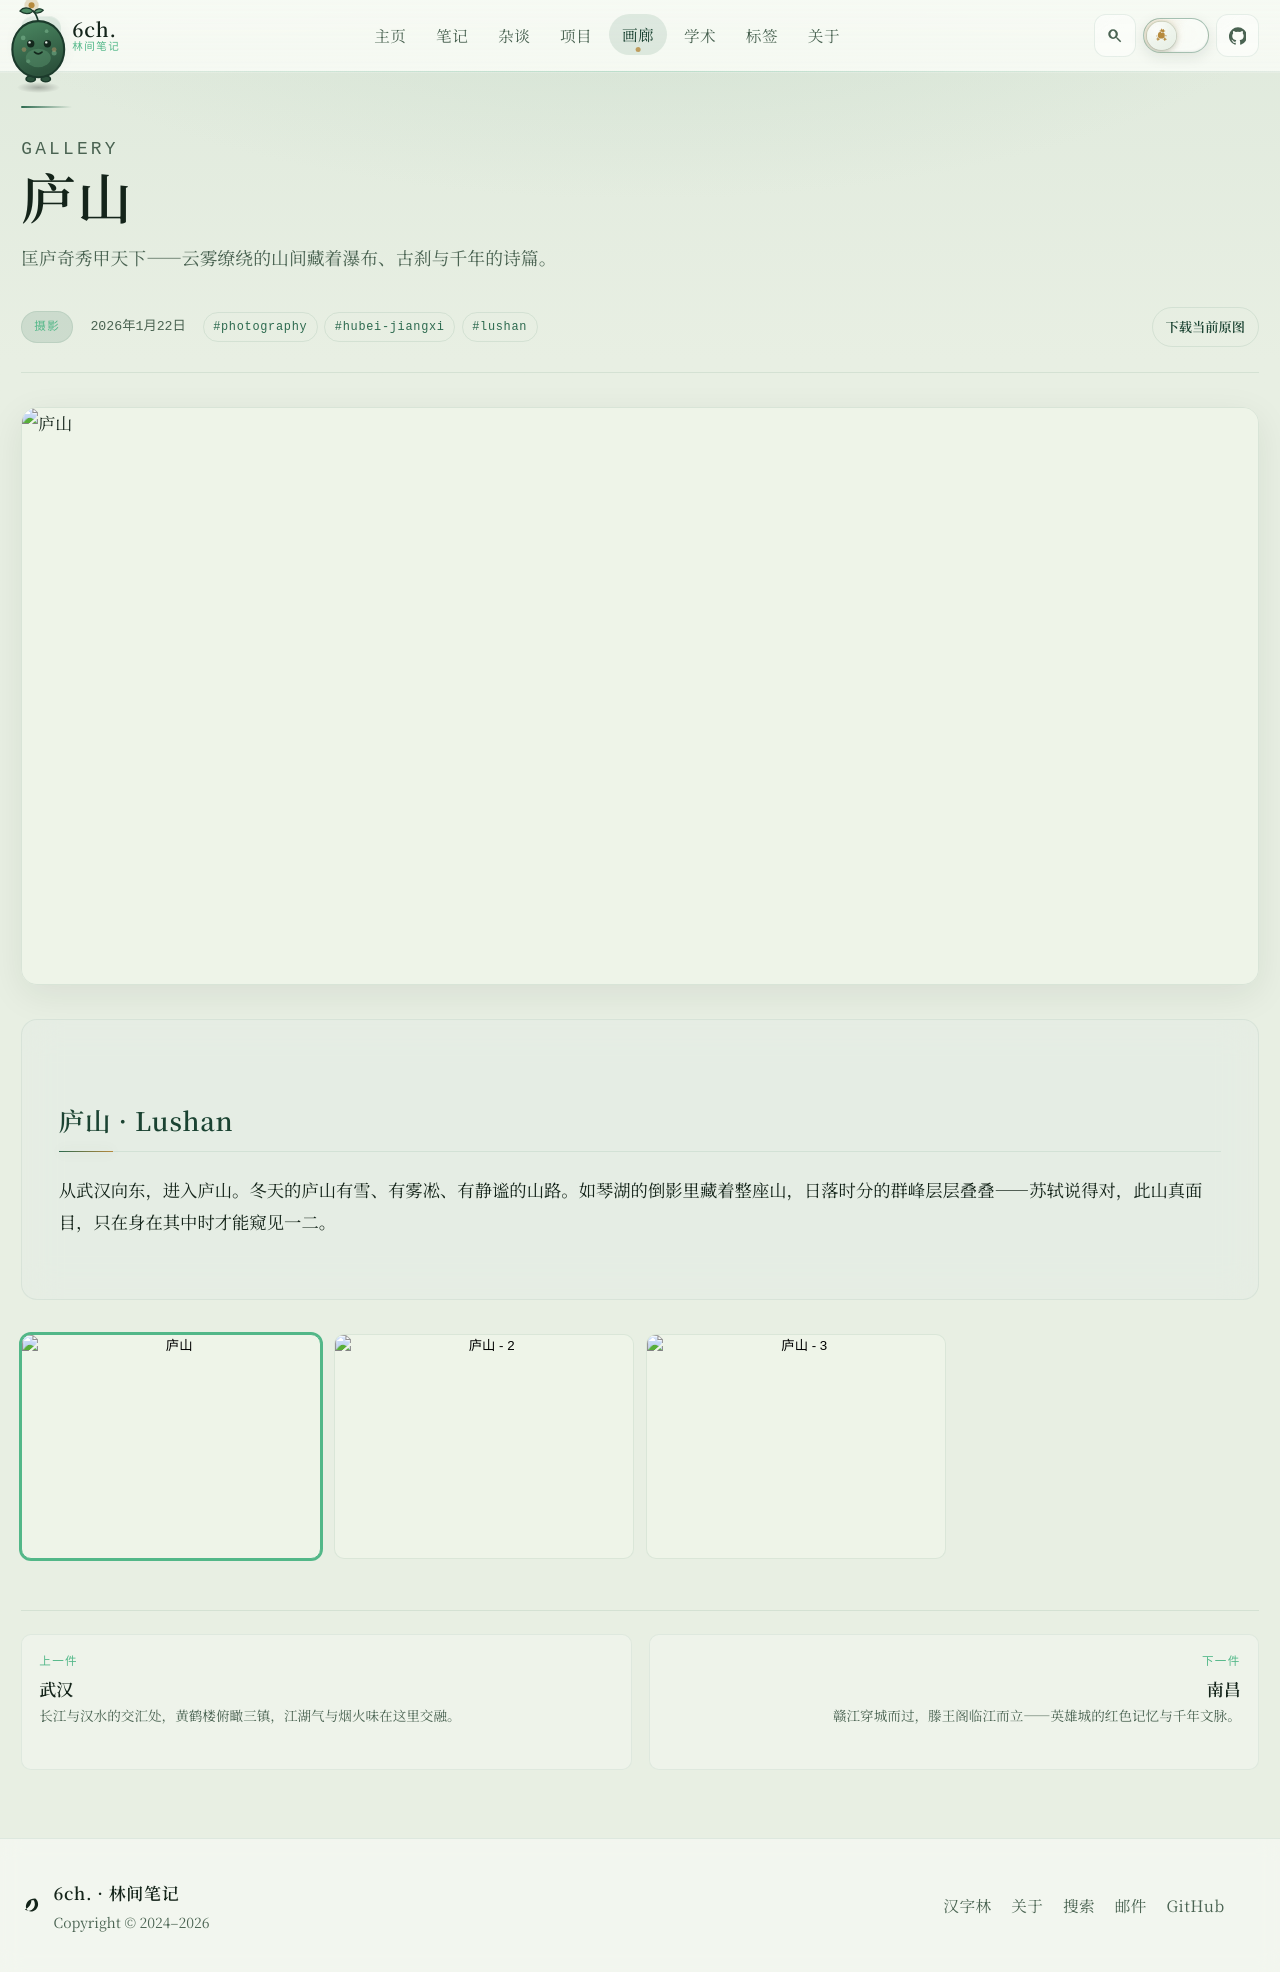

repository: 6chHenry/6chHenry.github.io · page: gallery/photography/lushan/index.html · generator: mkdocs

---
title: 庐山
description: 匡庐奇秀甲天下——云雾缭绕的山间藏着瀑布、古刹与千年的诗篇。
date: 2026-01-22
category: photography
cover: /assets/gallery/photography/lushan.assets/lushan_sunset.jpg
coverDesc: 庐山的日落，群山在金色余晖中层层叠叠——不識廬山真面目，只緣身在此山中。
images:
  - /assets/gallery/photography/lushan.assets/lushan_ruqinlake.jpg
  - /assets/gallery/photography/lushan.assets/lushan_snow.jpg
imageDescs:
  - 如琴湖的水面如一面镜子，倒映着山色与天光，庐山的静谧都沉淀在这片湖里。
  - 雪后的庐山，松枝挂满冰晶，山间小径被白雪覆盖，像走入了水墨画中。
tags:
  - photography
  - hubei-jiangxi
  - lushan
draft: false
---
## 庐山 · Lushan

从武汉向东，进入庐山。冬天的庐山有雪、有雾凇、有静谧的山路。如琴湖的倒影里藏着整座山，日落时分的群峰层层叠叠——苏轼说得对，此山真面目，只在身在其中时才能窥见一二。
